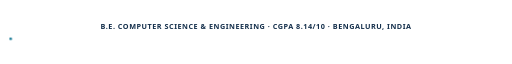
t = 0.00 s
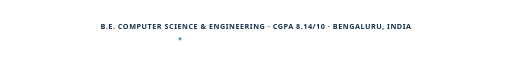
t = 1.21 s
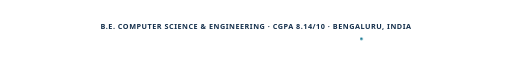
t = 2.50 s
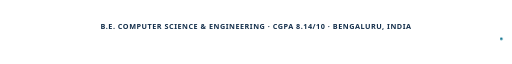
t = 3.50 s
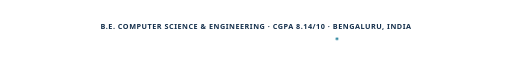
t = 4.67 s
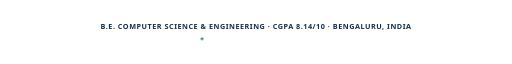
t = 5.64 s

The animated SVG that drew these frames (rendered in a browser with its animation timeline set to each time). Animation: 1 SMIL element (animate=1), 1 CSS @keyframes rule; one cycle of 7.00 s, repeats indefinitely.

<svg xmlns="http://www.w3.org/2000/svg" width="1200" height="64" viewBox="0 0 1200 64" role="img" aria-labelledby="title"><title id="title">B.E. CSE · CGPA 8.14/10 · Bengaluru, India</title><defs><linearGradient id="g" x1="0" y1="0" x2="1" y2="0"><stop offset="0" stop-color="#0E7490"/><stop offset=".55" stop-color="#2563EB"/><stop offset="1" stop-color="#B45309"/></linearGradient></defs><style>.s{stroke-dasharray:1200;stroke-dashoffset:1200;animation:d 7s ease-in-out infinite}@keyframes d{0%,8%{stroke-dashoffset:1200;opacity:.25}45%,74%{stroke-dashoffset:0;opacity:.9}100%{stroke-dashoffset:-1200;opacity:.2}}</style><text x="600" y="26" text-anchor="middle" font-family="Segoe UI,Arial,sans-serif" font-size="17" font-weight="700" letter-spacing="1.2" fill="#15304C">B.E. COMPUTER SCIENCE &amp; ENGINEERING · CGPA 8.14/10 · BENGALURU, INDIA</text><path class="s" d="M25 48H1175" fill="none" stroke="url(#g)" stroke-width="2"/><circle cx="25" cy="48" r="3" fill="#0E7490"><animate attributeName="cx" values="25;1175;25" dur="7s" repeatCount="indefinite"/></circle></svg>
